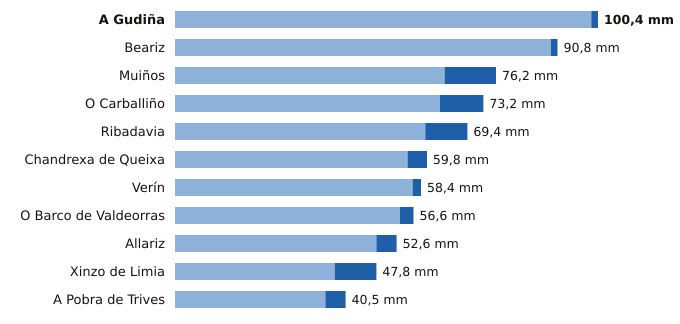

Data behind this chart, as committed beside it:
estacion, provincia, indicativo, mm_6_dias_anteriores, mm_hoy, mm_7_dias, horas_de_hoy
A Gudiña, Ourense, 2969U, 98.8, 1.6, 100.4, 7
Beariz, Ourense, 1696O, 89.2, 1.6, 90.8, 7
Muiños, Ourense, 1738U, 64.0, 12.2, 76.2, 8
O Carballiño, Ourense, 1700X, 62.9, 10.3, 73.2, 9
Ribadavia, Ourense, 1701X, 59.4, 10.0, 69.4, 8
Chandrexa de Queixa, Ourense, 1639X, 55.2, 4.6, 59.8, 8
Verín, Ourense, 2978X, 56.4, 2.0, 58.4, 7
O Barco de Valdeorras, Ourense, 1583X, 53.4, 3.2, 56.6, 8
Allariz, Ourense, 1706A, 47.8, 4.8, 52.6, 5
Xinzo de Limia, Ourense, 1735X, 37.9, 9.9, 47.8, 9
A Pobra de Trives, Ourense, 1631E, 35.7, 4.8, 40.5, 9
